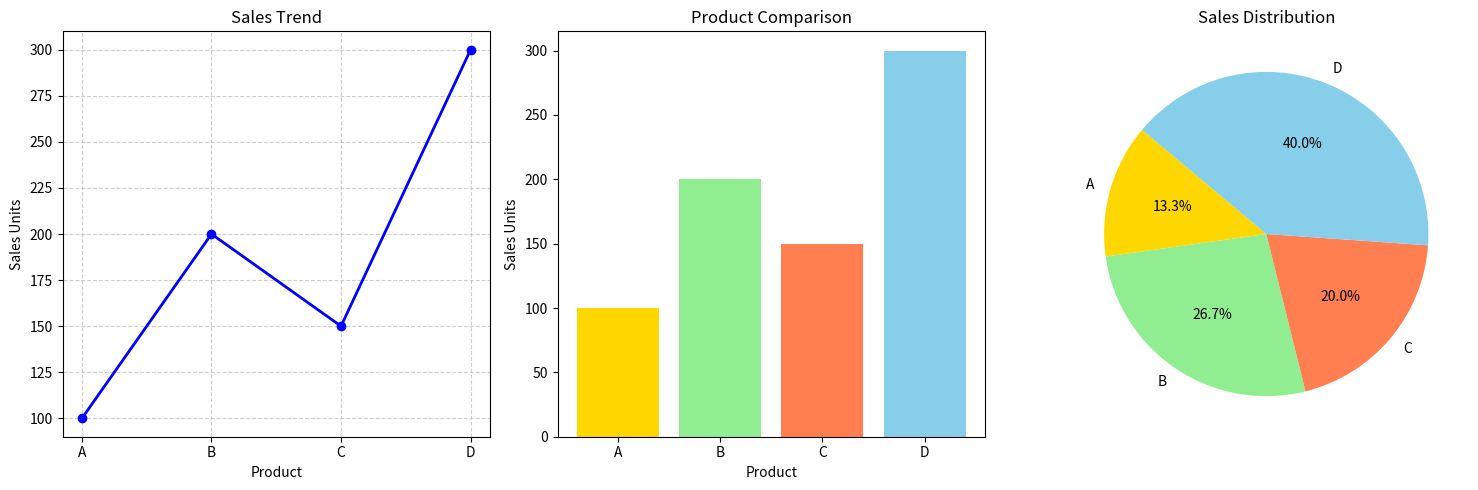

This figure's Python source:
# Combined Visualization Dashboard 
#Scenario: 
#sales = np.array([100, 200, 150, 300]) 
#products = ["A", "B", "C", "D"] 
#Task: 
#● Create DataFrame 
#● Plot: 
#○ Line graph (trend) 
#○ Bar chart (comparison) 
#○ Pie chart (distribution) 
#● Show all in single figure (subplots)
import matplotlib.pyplot as plt
import numpy as np
import pandas as pd

# 1. Input data
sales = np.array([100, 200, 150, 300])  # Added data
products = ["A", "B", "C", "D"]

# 2. Create DataFrame
df = pd.DataFrame({"Product": products, "Sales": sales})

# 3. Create a single figure with 3 subplots side-by-side
fig, axes = plt.subplots(1, 3, figsize=(15, 5))

# --- Plot 1: Line Graph (Trend) ---
axes[0].plot(
    df["Product"], df["Sales"], marker="o", color="blue", linewidth=2
)
axes[0].set_title("Sales Trend")
axes[0].set_xlabel("Product")
axes[0].set_ylabel("Sales Units")
axes[0].grid(True, linestyle="--", alpha=0.6)

# --- Plot 2: Bar Chart (Comparison) ---
axes[1].bar(
    df["Product"], df["Sales"], color=["gold", "lightgreen", "coral", "skyblue"]
)
axes[1].set_title("Product Comparison")
axes[1].set_xlabel("Product")
axes[1].set_ylabel("Sales Units")

# --- Plot 3: Pie Chart (Distribution) ---
axes[2].pie(
    df["Sales"],
    labels=df["Product"],
    autopct="%1.1f%%",
    startangle=140,
    colors=["gold", "lightgreen", "coral", "skyblue"],
)
axes[2].set_title("Sales Distribution")

# 4. Clean up layout structure and display
plt.tight_layout()
plt.show()
